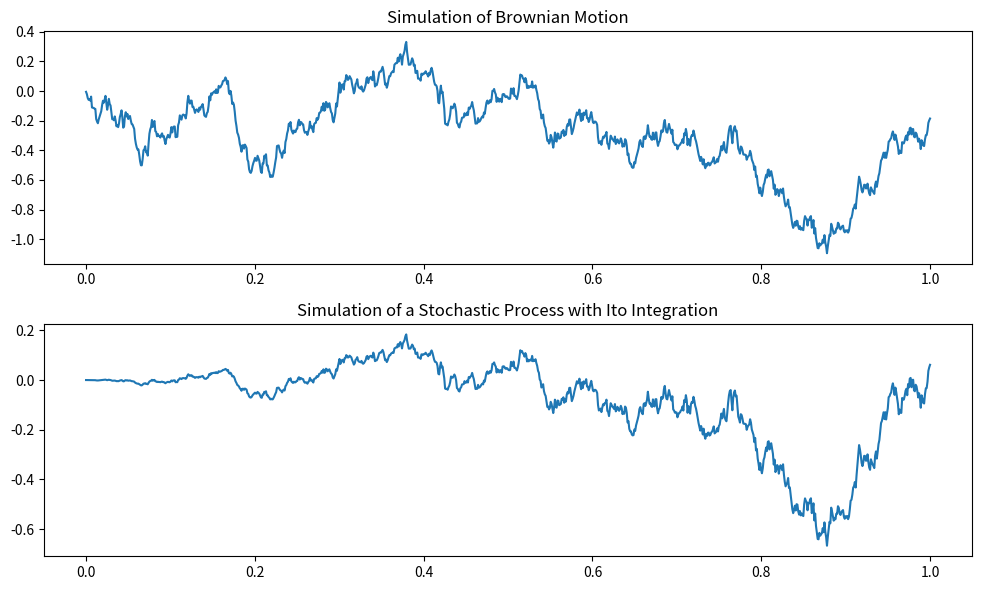

Generate this figure with matplotlib:
import numpy as np
import matplotlib.pyplot as plt

# Parameters
T = 1.0  # Total time
N = 1000  # Number of time steps
dt = T / N  # Time step size

# Generate Brownian motion increments
dW = np.sqrt(dt) * np.random.normal(size=N)

# Compute the cumulative sum to get Brownian motion
W = np.cumsum(dW)

# Simulate a process involving Ito Integration
t_values = np.linspace(0, T, N)
X = np.cumsum(np.sin(t_values) * dW)

# Plot Brownian motion and the simulated process
plt.figure(figsize=(10, 6))

plt.subplot(2, 1, 1)
plt.plot(t_values, W, label='Brownian Motion')
plt.title('Simulation of Brownian Motion')

plt.subplot(2, 1, 2)
plt.plot(t_values, X, label='Stochastic Process')
plt.title('Simulation of a Stochastic Process with Ito Integration')

plt.tight_layout()
plt.show()
